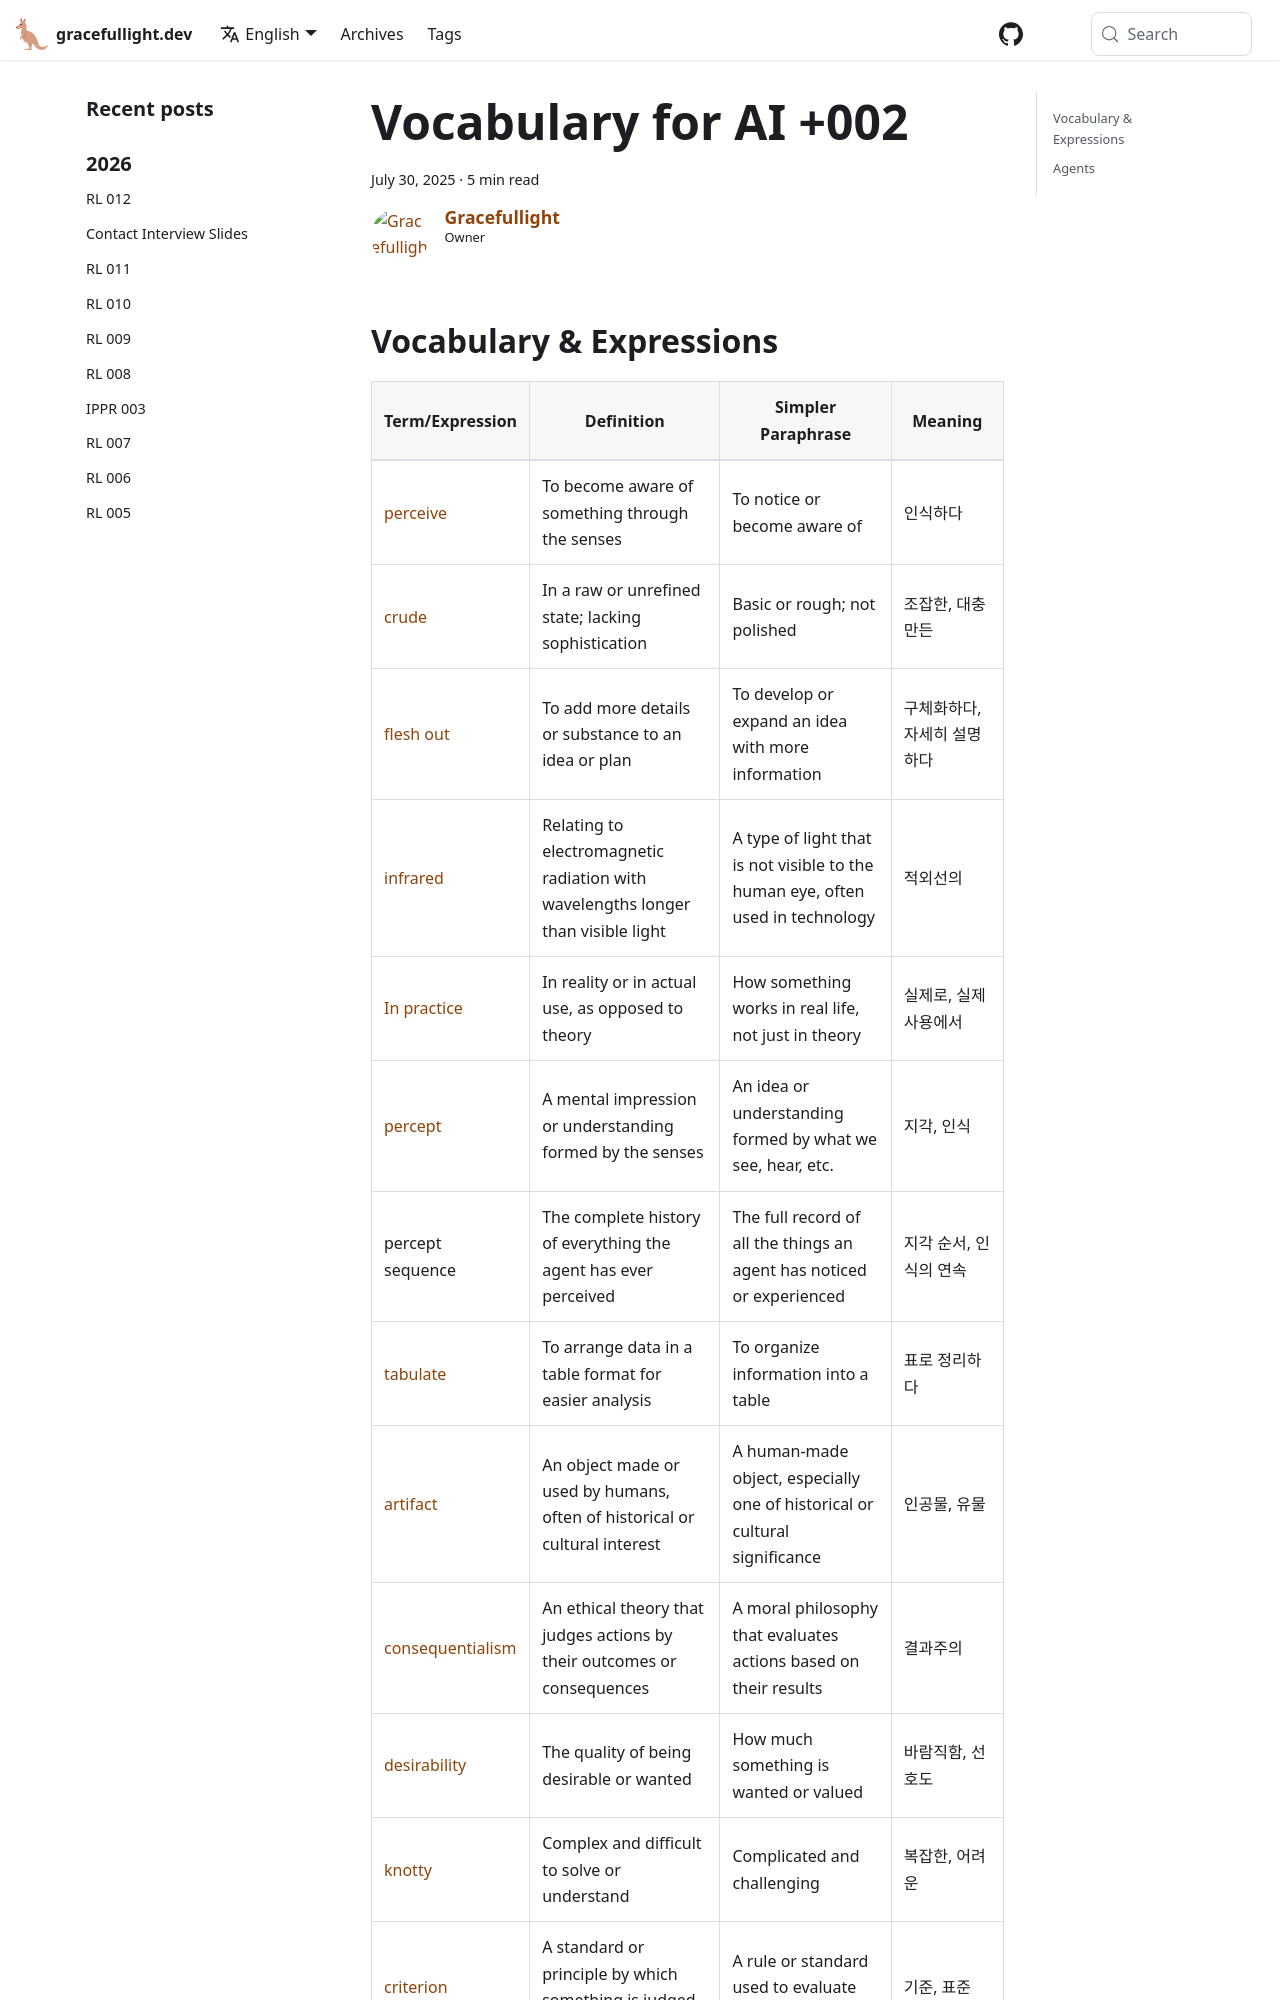

repository: gracefullight/gracefullight.github.io · page: vocab/vocab-ai-002/index.html · generator: docusaurus

---
title: Vocabulary for AI +002
date: 2025-07-30T15:23:03.894+10:00
description: Vocabulary for AI +002
authors: me
tags:
  - vocab
---

## Vocabulary & Expressions

| Term/Expression | Definition | Simpler Paraphrase | Meaning |
| --- | --- | --- | --- |
| [perceive](https://dictionary.cambridge.org/dictionary/english/perceive) | To become aware of something through the senses | To notice or become aware of | 인식하다 |
| [crude](https://dictionary.cambridge.org/dictionary/english/crude) | In a raw or unrefined state; lacking sophistication | Basic or rough; not polished | 조잡한, 대충만든 |
| [flesh out](https://dictionary.cambridge.org/dictionary/english/flesh-out) | To add more details or substance to an idea or plan | To develop or expand an idea with more information | 구체화하다, 자세히 설명하다 |
| [infrared](https://dictionary.cambridge.org/dictionary/english/infrared) | Relating to electromagnetic radiation with wavelengths longer than visible light | A type of light that is not visible to the human eye, often used in technology | 적외선의 |
| [In practice](https://dictionary.cambridge.org/dictionary/english/in-practice) | In reality or in actual use, as opposed to theory | How something works in real life, not just in theory | 실제로, 실제 사용에서 |
| [percept](https://dictionary.cambridge.org/dictionary/english/percept) | A mental impression or understanding formed by the senses | An idea or understanding formed by what we see, hear, etc. | 지각, 인식 |
| percept sequence | The complete history of everything the agent has ever perceived | The full record of all the things an agent has noticed or experienced | 지각 순서, 인식의 연속 |
| [tabulate](https://dictionary.cambridge.org/dictionary/english/tabulate) | To arrange data in a table format for easier analysis | To organize information into a table | 표로 정리하다 |
| [artifact](https://dictionary.cambridge.org/dictionary/english/artifact) | An object made or used by humans, often of historical or cultural interest | A human-made object, especially one of historical or cultural significance | 인공물, 유물 |
| [consequentialism](https://dictionary.cambridge.org/dictionary/english/consequentialism) | An ethical theory that judges actions by their outcomes or consequences | A moral philosophy that evaluates actions based on their results | 결과주의 |
| [desirability](https://dictionary.cambridge.org/dictionary/english/desirability) | The quality of being desirable or wanted | How much something is wanted or valued | 바람직함, 선호도 |
| [knotty](https://dictionary.cambridge.org/dictionary/english/knotty) | Complex and difficult to solve or understand | Complicated and challenging | 복잡한, 어려운 |
| [criterion](https://dictionary.cambridge.org/dictionary/english/criterion) | A standard or
